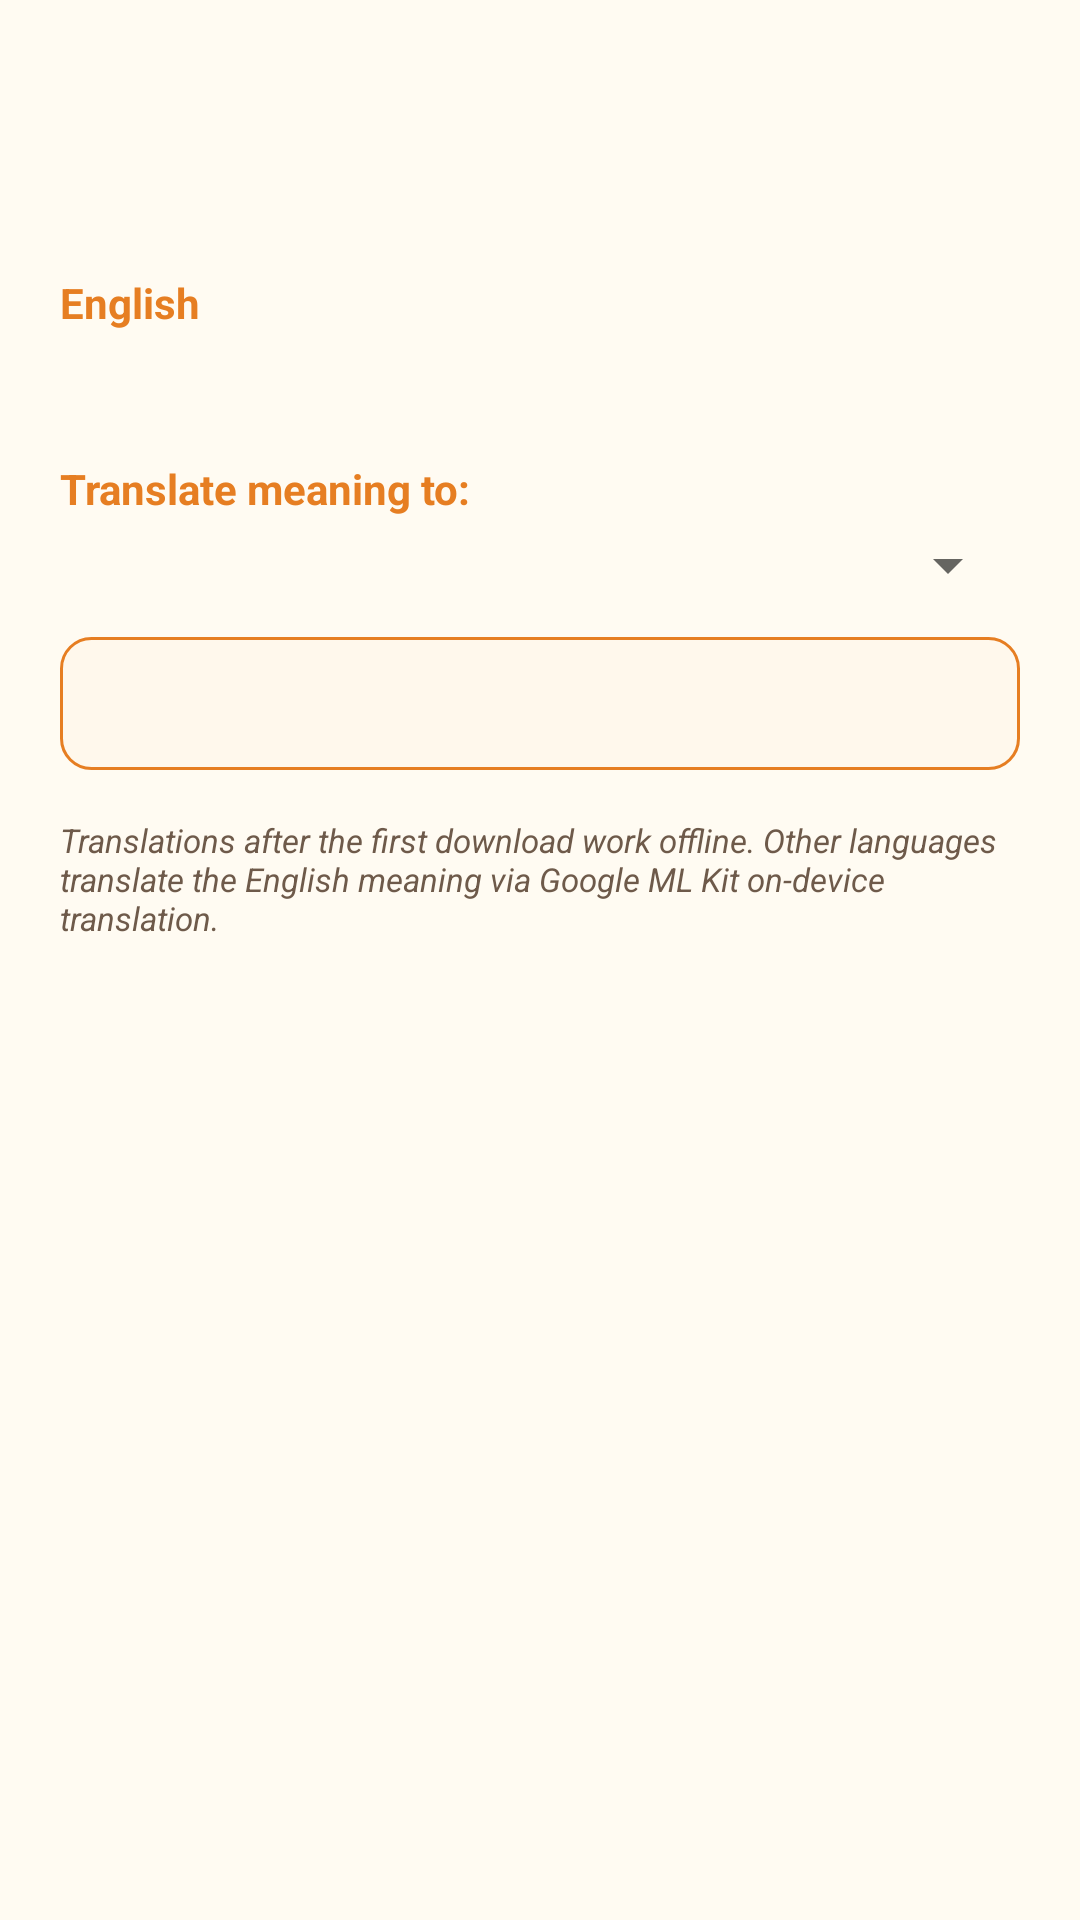

Android layout source for this screen:
<!-- AndroidManifest.xml: activity theme Theme.GitaWidget -->
<!-- res/layout/activity_translate.xml -->
<?xml version="1.0" encoding="utf-8"?>
<ScrollView xmlns:android="http://schemas.android.com/apk/res/android"
    android:layout_width="match_parent"
    android:layout_height="match_parent"
    android:fillViewport="true"
    android:background="@color/cream">

    <LinearLayout
        android:layout_width="match_parent"
        android:layout_height="wrap_content"
        android:orientation="vertical"
        android:padding="20dp">

        <TextView
            android:id="@+id/translate_header"
            android:layout_width="wrap_content"
            android:layout_height="wrap_content"
            android:textColor="@color/saffron"
            android:textSize="16sp"
            android:textStyle="bold" />

        <TextView
            android:id="@+id/translate_sanskrit"
            android:layout_width="match_parent"
            android:layout_height="wrap_content"
            android:layout_marginTop="12dp"
            android:textColor="@color/text_primary"
            android:textSize="16sp"
            android:textStyle="bold"
            android:lineSpacingExtra="3dp" />

        <TextView
            android:layout_width="wrap_content"
            android:layout_height="wrap_content"
            android:layout_marginTop="16dp"
            android:text="@string/label_english"
            android:textStyle="bold"
            android:textColor="@color/saffron" />

        <TextView
            android:id="@+id/translate_english"
            android:layout_width="match_parent"
            android:layout_height="wrap_content"
            android:layout_marginTop="4dp"
            android:textColor="@color/text_primary"
            android:textSize="14sp"
            android:textStyle="italic"
            android:lineSpacingExtra="2dp" />

        <TextView
            android:layout_width="wrap_content"
            android:layout_height="wrap_content"
            android:layout_marginTop="20dp"
            android:text="@string/label_translate_to"
            android:textStyle="bold"
            android:textColor="@color/saffron" />

        <Spinner
            android:id="@+id/translate_lang_spinner"
            android:layout_width="match_parent"
            android:layout_height="wrap_content"
            android:layout_marginTop="4dp" />

        <ProgressBar
            android:id="@+id/translate_progress"
            android:layout_width="wrap_content"
            android:layout_height="wrap_content"
            android:layout_gravity="center_horizontal"
            android:layout_marginTop="12dp"
            android:visibility="gone" />

        <TextView
            android:id="@+id/translate_output"
            android:layout_width="match_parent"
            android:layout_height="wrap_content"
            android:layout_marginTop="12dp"
            android:padding="12dp"
            android:background="@drawable/translated_background"
            android:textColor="@color/text_primary"
            android:textSize="15sp"
            android:lineSpacingExtra="3dp" />

        <TextView
            android:layout_width="match_parent"
            android:layout_height="wrap_content"
            android:layout_marginTop="16dp"
            android:text="@string/translate_note"
            android:textColor="@color/text_secondary"
            android:textSize="11sp"
            android:textStyle="italic" />

    </LinearLayout>
</ScrollView>
<!-- resources referenced by this layout -->
<resources>
  <color name="cream">#FFFBF2</color>
  <color name="saffron">#E67E22</color>
  <color name="text_primary">#2C1810</color>
  <color name="text_secondary">#6E5A4A</color>
  <!-- drawable translated_background (drawable) -->
  <?xml version="1.0" encoding="utf-8"?>
  <shape xmlns:android="http://schemas.android.com/apk/res/android"
      android:shape="rectangle">
      <solid android:color="#FFF8EC" />
      <corners android:radius="10dp" />
      <stroke android:width="1dp" android:color="@color/saffron" />
  </shape>
  <string name="label_english">English</string>
  <string name="label_translate_to">Translate meaning to:</string>
  <string name="translate_note">Translations after the first download work offline. Other languages translate the English meaning via Google ML Kit on-device translation.</string>
  <style name="Theme.GitaWidget" parent="Theme.MaterialComponents.Light.NoActionBar">
          <item name="colorPrimary">@color/saffron</item>
          <item name="colorPrimaryDark">@color/saffron_dark</item>
          <item name="colorAccent">@color/saffron</item>
          <item name="android:windowBackground">@color/cream</item>
      </style>
  <color name="saffron_dark">#B85C0F</color>
</resources>
